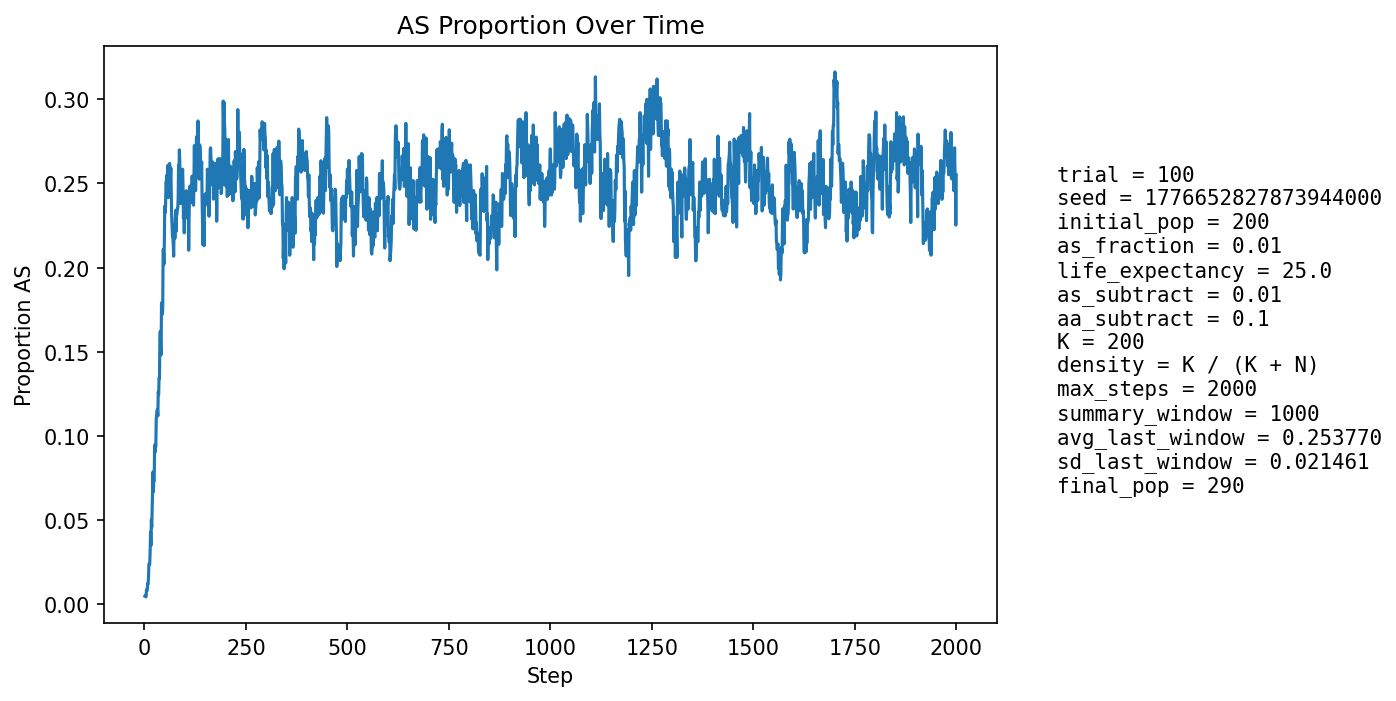

The file beside this chart, header and first rows:
step, population_size, births, newborn_AA, newborn_AS, newborn_SS, prop_newborn_AA, prop_newborn_AS, prop_newborn_SS, prop_repro_AA, prop_repro_AS, prop_AS_population
1, 207, 49, 49, 0, 0, 1.0, 0.0, 0.0, 1.0, 0.0, 0.004831
2, 214, 49, 49, 0, 0, 1.0, 0.0, 0.0, 1.0, 0.0, 0.004673
3, 220, 48, 48, 0, 0, 1.0, 0.0, 0.0, 1.0, 0.0, 0.004545
4, 227, 50, 50, 0, 0, 1.0, 0.0, 0.0, 0.9904, 0.009615, 0.004405
5, 232, 51, 50, 1, 0, 0.9804, 0.01961, 0.0, 0.9908, 0.009174, 0.008621
6, 237, 52, 52, 0, 0, 1.0, 0.0, 0.0, 0.9912, 0.00885, 0.008439
7, 241, 53, 53, 0, 0, 1.0, 0.0, 0.0, 0.9913, 0.008696, 0.008299
8, 244, 53, 52, 1, 0, 0.9811, 0.01887, 0.0, 0.9915, 0.008547, 0.0123
9, 248, 54, 54, 0, 0, 1.0, 0.0, 0.0, 0.9833, 0.01667, 0.0121
10, 249, 54, 53, 1, 0, 0.9815, 0.01852, 0.0, 0.9836, 0.01639, 0.01606
11, 250, 54, 52, 2, 0, 0.963, 0.03704, 0.0, 0.9836, 0.01639, 0.024
12, 252, 54, 53, 1, 0, 0.9815, 0.01852, 0.0, 0.9836, 0.01639, 0.02381
13, 254, 55, 55, 0, 0, 1.0, 0.0, 0.0, 0.9839, 0.01613, 0.02362
14, 255, 55, 53, 2, 0, 0.9636, 0.03636, 0.0, 0.976, 0.024, 0.03137
15, 256, 55, 51, 4, 0, 0.9273, 0.07273, 0.0, 0.9683, 0.03175, 0.04297
16, 258, 56, 55, 1, 0, 0.9821, 0.01786, 0.0, 0.9606, 0.03937, 0.03488
17, 259, 55, 51, 4, 0, 0.9273, 0.07273, 0.0, 0.9685, 0.0315, 0.05019
18, 262, 56, 55, 1, 0, 0.9821, 0.01786, 0.0, 0.9609, 0.03906, 0.0458
19, 263, 56, 53, 3, 0, 0.9464, 0.05357, 0.0, 0.9462, 0.05385, 0.05703
20, 265, 56, 52, 4, 0, 0.9286, 0.07143, 0.0, 0.9462, 0.05385, 0.06792
21, 267, 57, 51, 6, 0, 0.8947, 0.1053, 0.0, 0.9318, 0.06818, 0.07865
22, 270, 57, 57, 0, 0, 1.0, 0.0, 0.0, 0.9323, 0.06767, 0.06667
23, 271, 57, 55, 2, 0, 0.9649, 0.03509, 0.0, 0.9254, 0.07463, 0.0738
24, 272, 57, 55, 2, 0, 0.9649, 0.03509, 0.0, 0.9179, 0.08209, 0.07353
25, 275, 58, 51, 7, 0, 0.8793, 0.1207, 0.0, 0.8978, 0.1022, 0.09455
26, 277, 58, 55, 3, 0, 0.9483, 0.05172, 0.0, 0.9058, 0.0942, 0.09025
27, 278, 57, 54, 3, 0, 0.9474, 0.05263, 0.0, 0.9124, 0.08759, 0.09353
28, 278, 58, 54, 3, 1, 0.931, 0.05172, 0.01724, 0.913, 0.08696, 0.09353
29, 282, 58, 52, 6, 0, 0.8966, 0.1034, 0.0, 0.8993, 0.1007, 0.1099
30, 284, 59, 53, 6, 0, 0.8983, 0.1017, 0.0, 0.8936, 0.1064, 0.1127
31, 286, 59, 54, 5, 0, 0.9153, 0.08475, 0.0, 0.8944, 0.1056, 0.1154
32, 286, 59, 54, 5, 0, 0.9153, 0.08475, 0.0, 0.8951, 0.1049, 0.1154
33, 286, 58, 55, 3, 0, 0.9483, 0.05172, 0.0, 0.8944, 0.1056, 0.1119
34, 285, 59, 51, 8, 0, 0.8644, 0.1356, 0.0, 0.8741, 0.1259, 0.1263
35, 289, 59, 55, 4, 0, 0.9322, 0.0678, 0.0, 0.8681, 0.1319, 0.1246
36, 290, 60, 53, 7, 0, 0.8833, 0.1167, 0.0, 0.8571, 0.1429, 0.1345
37, 291, 60, 55, 4, 1, 0.9167, 0.06667, 0.01667, 0.863, 0.137, 0.134
38, 293, 60, 50, 10, 0, 0.8333, 0.1667, 0.0, 0.8446, 0.1554, 0.157
39, 296, 60, 52, 8, 0, 0.8667, 0.1333, 0.0, 0.8446, 0.1554, 0.1622
40, 297, 60, 56, 4, 0, 0.9333, 0.06667, 0.0, 0.8333, 0.1667, 0.1515
41, 297, 60, 56, 4, 0, 0.9333, 0.06667, 0.0, 0.8456, 0.1544, 0.1481
42, 296, 60, 44, 14, 2, 0.7333, 0.2333, 0.03333, 0.8267, 0.1733, 0.1791
43, 296, 61, 49, 11, 1, 0.8033, 0.1803, 0.01639, 0.8158, 0.1842, 0.1791
44, 296, 60, 52, 7, 1, 0.8667, 0.1167, 0.01667, 0.8333, 0.1667, 0.1723
45, 296, 61, 52, 9, 0, 0.8525, 0.1475, 0.0, 0.8411, 0.1589, 0.1757
46, 299, 60, 43, 17, 0, 0.7167, 0.2833, 0.0, 0.8243, 0.1757, 0.2107
47, 300, 61, 48, 12, 1, 0.7869, 0.1967, 0.01639, 0.8026, 0.1974, 0.21
48, 297, 60, 50, 8, 2, 0.8333, 0.1333, 0.03333, 0.8079, 0.1921, 0.202
49, 297, 61, 46, 13, 2, 0.7541, 0.2131, 0.03279, 0.8079, 0.1921, 0.2155
50, 300, 61, 44, 17, 0, 0.7213, 0.2787, 0.0, 0.7829, 0.2171, 0.2367
51, 301, 61, 49, 12, 0, 0.8033, 0.1967, 0.0, 0.7712, 0.2288, 0.2326
52, 301, 61, 49, 12, 0, 0.8033, 0.1967, 0.0, 0.7697, 0.2303, 0.2359
53, 299, 60, 43, 16, 1, 0.7167, 0.2667, 0.01667, 0.76, 0.24, 0.2508
54, 299, 61, 45, 16, 0, 0.7377, 0.2623, 0.0, 0.7417, 0.2583, 0.2508
55, 298, 60, 44, 15, 1, 0.7333, 0.25, 0.01667, 0.7533, 0.2467, 0.255
56, 300, 61, 48, 13, 0, 0.7869, 0.2131, 0.0, 0.755, 0.245, 0.2533
57, 298, 60, 45, 15, 0, 0.75, 0.25, 0.0, 0.7417, 0.2583, 0.255
58, 299, 61, 44, 17, 0, 0.7213, 0.2787, 0.0, 0.7417, 0.2583, 0.2609
59, 298, 60, 51, 9, 0, 0.85, 0.15, 0.0, 0.74, 0.26, 0.2416
60, 296, 60, 45, 14, 1, 0.75, 0.2333, 0.01667, 0.745, 0.255, 0.25
... 1,940 more rows
